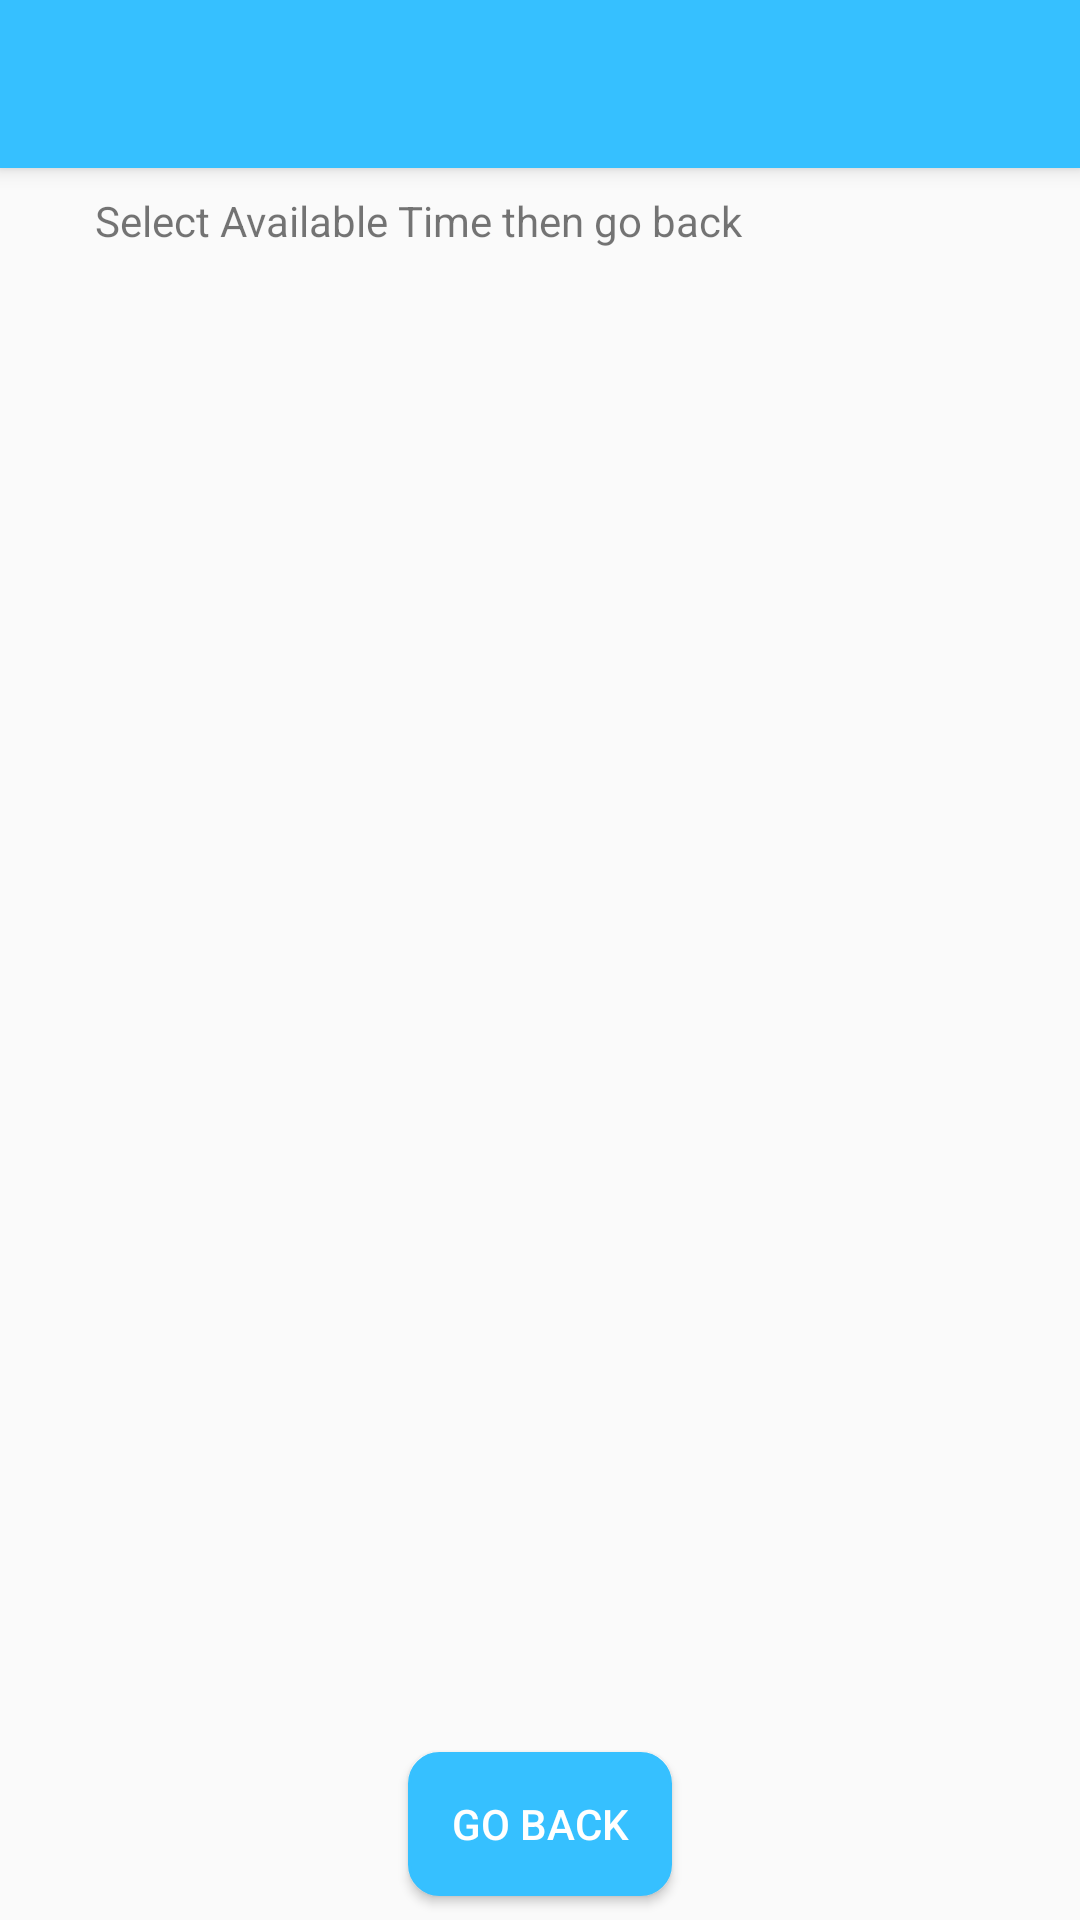

The Android layout XML behind this screen, and the referenced resources:
<!-- AndroidManifest.xml: application theme AppTheme -->
<!-- res/layout/activity_service_provider_availibility.xml -->
<?xml version="1.0" encoding="utf-8"?>
<android.support.design.widget.CoordinatorLayout xmlns:android="http://schemas.android.com/apk/res/android"
    xmlns:app="http://schemas.android.com/apk/res-auto"
    xmlns:tools="http://schemas.android.com/tools"
    android:layout_width="match_parent"
    android:layout_height="match_parent"
    tools:context=".ServiceProviderAvailibility">

    <android.support.design.widget.AppBarLayout
        android:layout_width="match_parent"
        android:layout_height="wrap_content"
        android:theme="@style/AppTheme.AppBarOverlay">

        <android.support.v7.widget.Toolbar
            android:id="@+id/toolbar"
            android:layout_width="match_parent"
            android:layout_height="?attr/actionBarSize"
            android:background="?attr/colorPrimary"
            app:popupTheme="@style/AppTheme.PopupOverlay" />

    </android.support.design.widget.AppBarLayout>

    <include layout="@layout/content_service_provider_availibility" />

</android.support.design.widget.CoordinatorLayout>
<!-- res/layout/content_service_provider_availibility.xml (included above) -->
<?xml version="1.0" encoding="utf-8"?>
<android.support.constraint.ConstraintLayout xmlns:android="http://schemas.android.com/apk/res/android"
    xmlns:app="http://schemas.android.com/apk/res-auto"
    xmlns:tools="http://schemas.android.com/tools"
    android:layout_width="match_parent"
    android:layout_height="match_parent"
    app:layout_behavior="@string/appbar_scrolling_view_behavior"
    tools:context=".ServiceProviderAvailibility"
    tools:showIn="@layout/activity_service_provider_availibility">

    <ListView
        android:id="@+id/avail"
        android:layout_width="398dp"
        android:layout_height="382dp"
        android:layout_marginStart="8dp"
        android:layout_marginLeft="8dp"
        android:layout_marginTop="8dp"
        android:layout_marginEnd="8dp"
        android:layout_marginRight="8dp"
        android:layout_marginBottom="8dp"
        app:layout_constraintBottom_toBottomOf="parent"
        app:layout_constraintEnd_toEndOf="parent"
        app:layout_constraintStart_toStartOf="parent"
        app:layout_constraintTop_toTopOf="parent" />

    <TextView
        android:id="@+id/textView6"
        android:layout_width="284dp"
        android:layout_height="35dp"
        android:layout_marginStart="8dp"
        android:layout_marginLeft="8dp"
        android:layout_marginTop="8dp"
        android:layout_marginEnd="8dp"
        android:layout_marginRight="8dp"
        android:layout_marginBottom="8dp"
        android:text="Select Available Time then go back"
        app:layout_constraintBottom_toBottomOf="parent"
        app:layout_constraintEnd_toEndOf="parent"
        app:layout_constraintHorizontal_bias="0.392"
        app:layout_constraintStart_toStartOf="parent"
        app:layout_constraintTop_toTopOf="parent"
        app:layout_constraintVertical_bias="0.0" />

    <Button
        android:id="@+id/goback"
        style="@style/Widget.AppCompat.Button"
        android:layout_width="wrap_content"
        android:layout_height="wrap_content"
        android:layout_marginStart="8dp"
        android:layout_marginLeft="8dp"
        android:layout_marginTop="8dp"
        android:layout_marginEnd="8dp"
        android:layout_marginRight="8dp"
        android:layout_marginBottom="8dp"
        android:text="go back"
        android:background="@drawable/bluebutton"
        android:textColor="@color/white"
        app:layout_constraintBottom_toBottomOf="parent"
        app:layout_constraintEnd_toEndOf="parent"
        app:layout_constraintStart_toStartOf="parent"
        app:layout_constraintTop_toTopOf="parent"
        app:layout_constraintVertical_bias="1.0" />
</android.support.constraint.ConstraintLayout>
<!-- resources referenced by this layout -->
<resources>
  <color name="white">#ffffff</color>
  <!-- drawable bluebutton (drawable) -->
  <?xml version="1.0" encoding="utf-8"?>
  <selector xmlns:android="http://schemas.android.com/apk/res/android" >
  
      <item android:state_pressed="true" >
          <shape android:shape="rectangle"  >
              <corners android:radius="10dip" />
              <stroke android:width="1dip" android:color="@color/colorPrimary" />
              <gradient android:angle="-90" android:startColor="@color/colorPrimary" android:endColor="@color/colorPrimary"  />
          </shape>
      </item>
      <item android:state_focused="true">
          <shape android:shape="rectangle"  >
              <corners android:radius="10dip" />
              <stroke android:width="1dip" android:color="@color/colorPrimary" />
              <solid android:color="@color/colorPrimary"/>
          </shape>
      </item>
      <item >
          <shape android:shape="rectangle"  >
              <corners android:radius="10dip" />
              <stroke android:width="1dip" android:color="@color/colorPrimary" />
              <gradient android:angle="-90" android:startColor="@color/colorPrimary" android:endColor="@color/colorPrimary"/>
          </shape>
      </item>
  </selector>
  <style name="AppTheme.AppBarOverlay" parent="ThemeOverlay.AppCompat.Dark.ActionBar" />
  <style name="AppTheme.PopupOverlay" parent="ThemeOverlay.AppCompat.Light" />
  <style name="AppTheme" parent="Theme.AppCompat.Light.NoActionBar">
  
          
  
  
          <item name="colorPrimary">@color/colorPrimary</item>
  
          <item name="colorPrimaryDark">@color/colorPrimaryDark</item>
  
          <item name="colorAccent">@color/colorAccent</item>
  
      </style>
  <color name="colorPrimary">#36c0ff</color>
  <color name="colorPrimaryDark">#1c87b8</color>
  <color name="colorAccent">#D81B60</color>
</resources>
